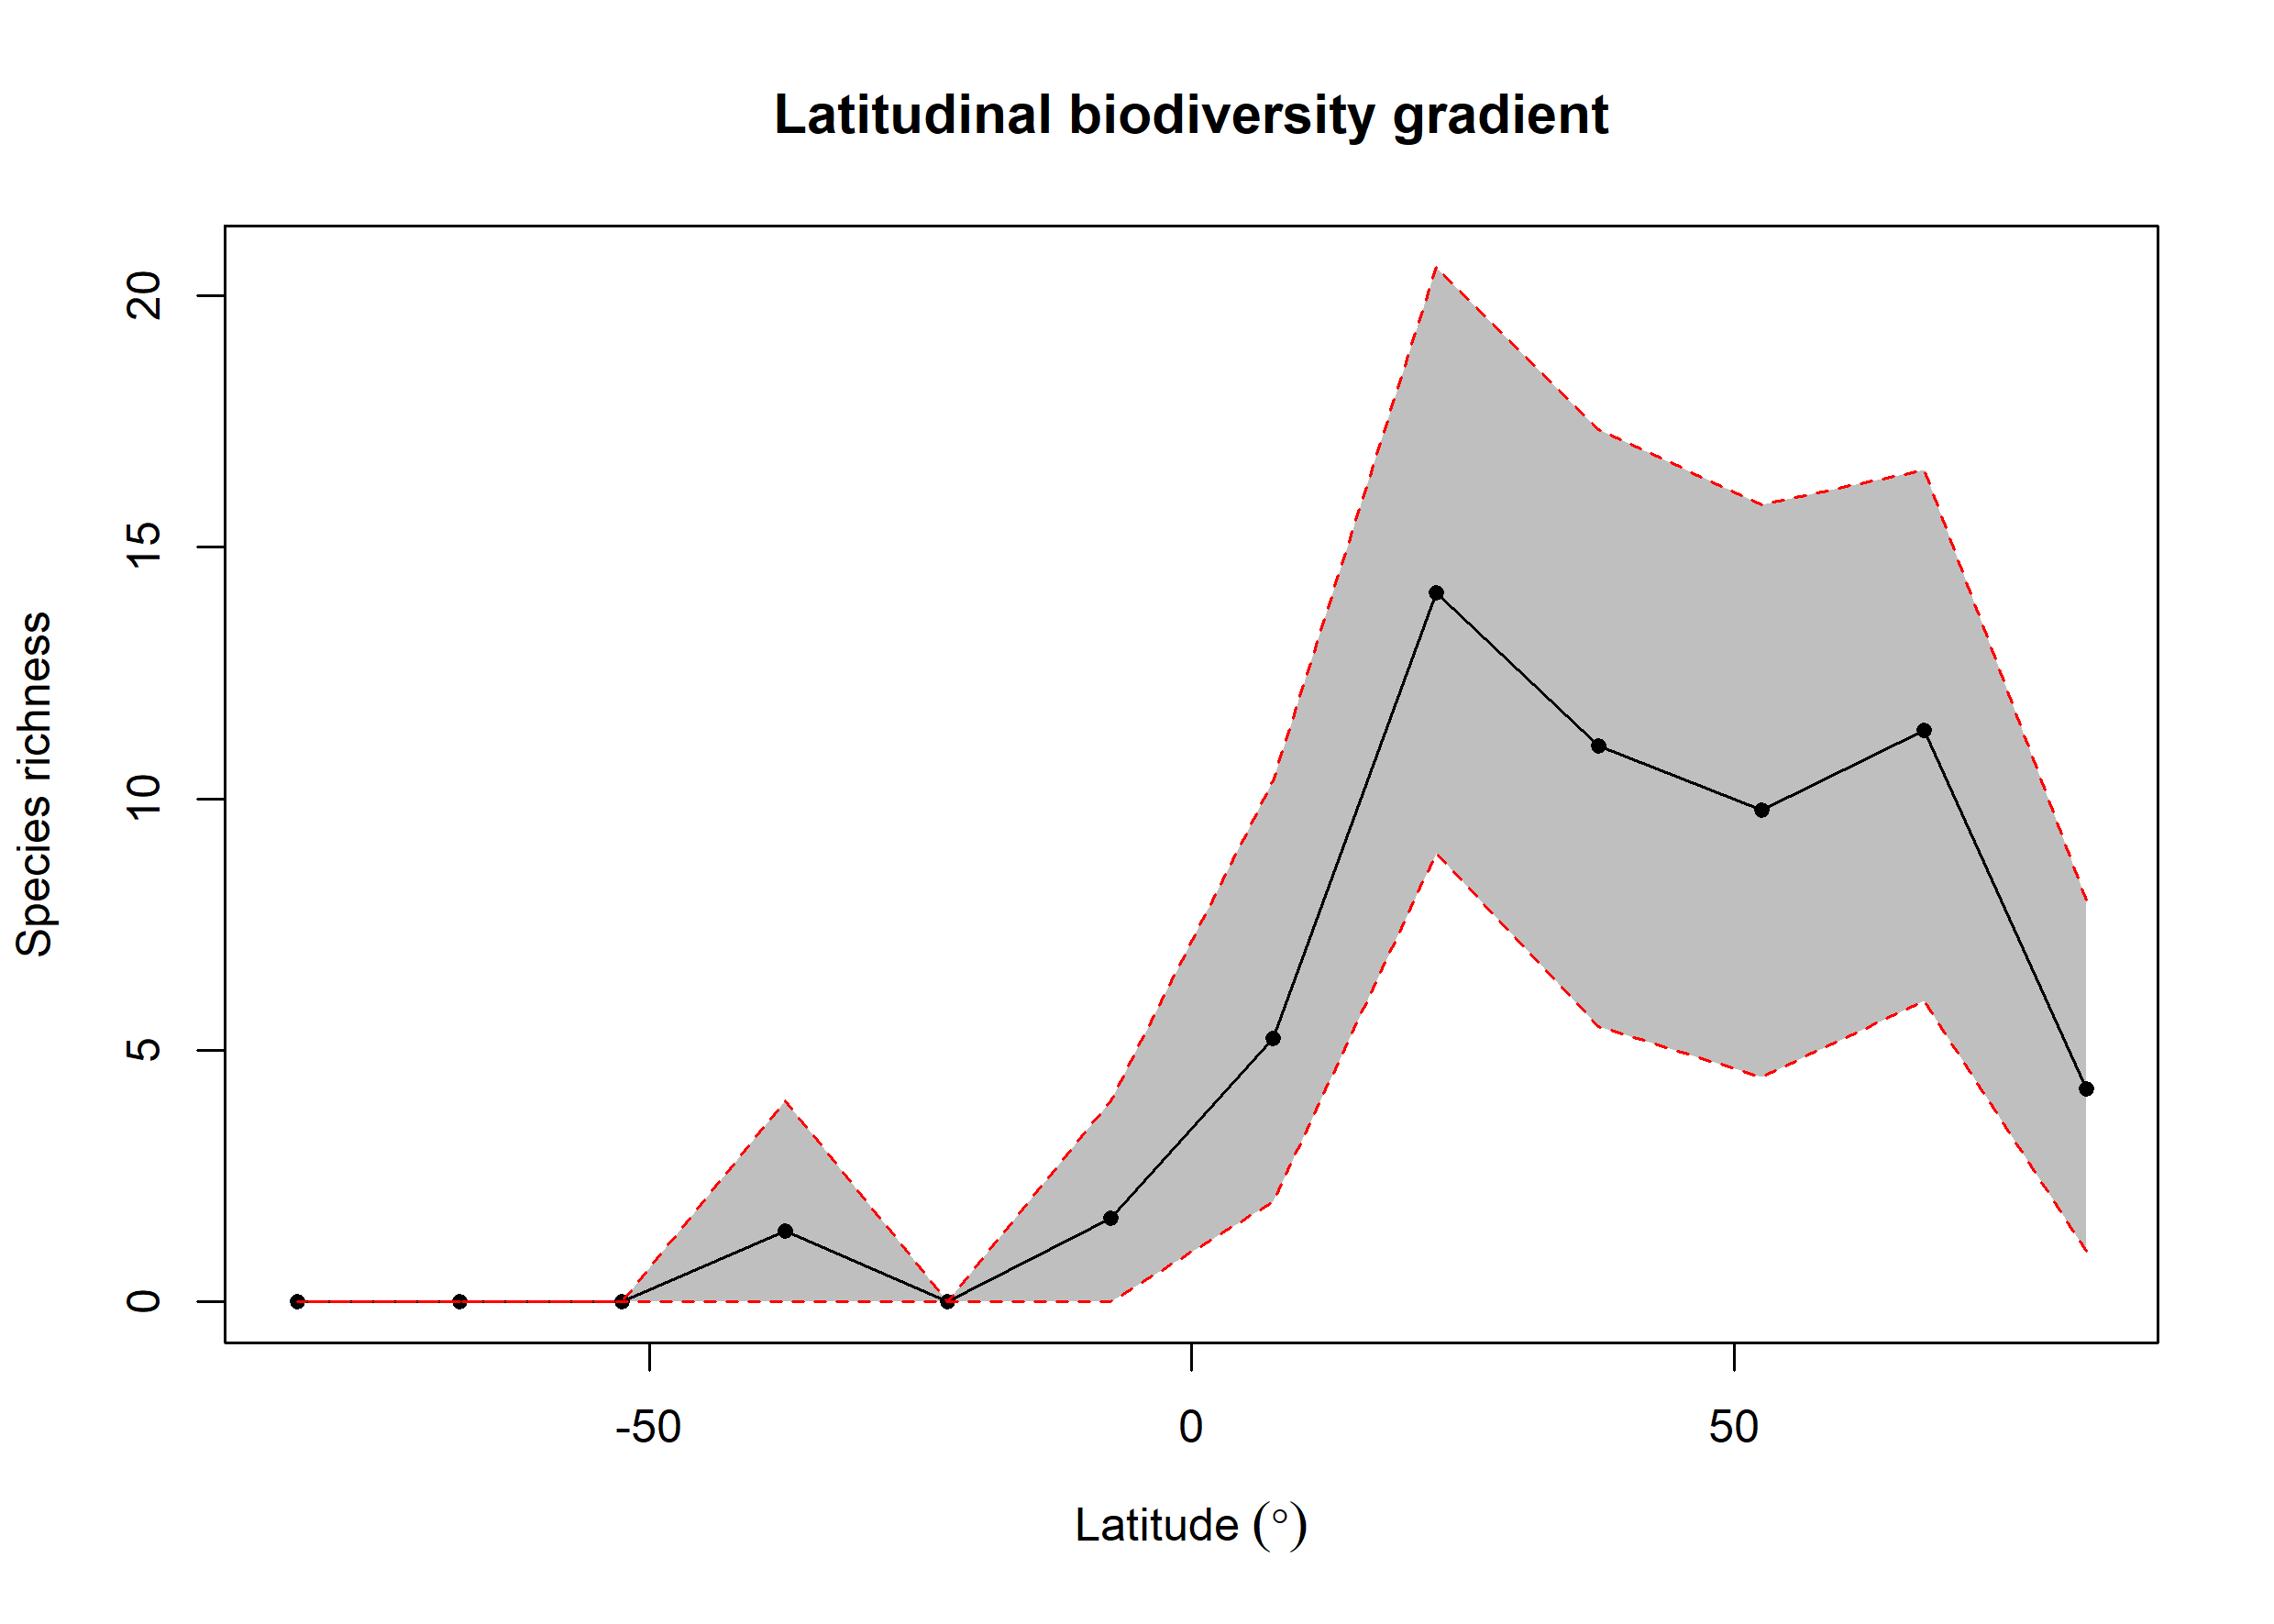

Values plotted in this chart, from the file beside it:
bin, max, min, mid, hemisphere, mean_richness, CI.Lower, CI.Upper
1, 90, 75, 82.5, N, 4.227, 1, 7.985
2, 75, 60, 67.5, N, 11.36, 5.991, 16.54
3, 60, 45, 52.5, N, 9.783, 4.473, 15.84
4, 45, 30, 37.5, N, 11.05, 5.472, 17.33
5, 30, 15, 22.5, N, 14.09, 8.916, 20.57
6, 15, 0, 7.5, N, 5.245, 2, 10.36
7, 0, -15, -7.5, S, 1.67, 0, 4
8, -15, -30, -22.5, S, NA, NA, NA
9, -30, -45, -37.5, S, 1.41, 0, 4
10, -45, -60, -52.5, S, NA, NA, NA
11, -60, -75, -67.5, S, NA, NA, NA
12, -75, -90, -82.5, S, NA, NA, NA
